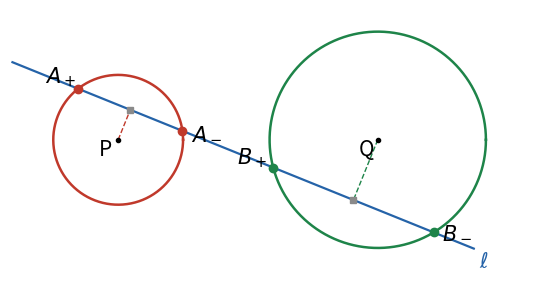

Reproduce this figure in Python. (Note: this script raises an exception after producing the figure.)
"""Figure for the note: a line meeting two disjoint circles, its four point pairs and the chord identity."""

from pathlib import Path

import matplotlib
import numpy as np

matplotlib.use("Agg")
import matplotlib.pyplot as plt

a, D = 0.6, 2.4
P, Q = np.array([-D, 0.0]), np.array([0.0, 0.0])
phi = np.deg2rad(68)
m = np.array([np.cos(phi), np.sin(phi)])
mp = np.array([-m[1], m[0]])
p = -0.6
RED, GREEN, BLUE, GREY = "#c0392b", "#1e8449", "#2563a8", "#8a8a8a"

fig, ax = plt.subplots(figsize=(5.6, 3.0))
t = np.linspace(0, 2 * np.pi, 400)
ax.plot(P[0] + a * np.cos(t), a * np.sin(t), color=RED, lw=1.8)
ax.plot(np.cos(t), np.sin(t), color=GREEN, lw=1.8)
s = np.linspace(-1.2, 3.4, 2)
line = np.outer(np.ones_like(s), p * m) + np.outer(s, mp)
ax.plot(line[:, 0], line[:, 1], color=BLUE, lw=1.6)
ax.annotate(
    r"$\ell$", line[0], (4, -14), textcoords="offset points", fontsize=15, color=BLUE
)


def meet(c, r):
    x = (p - m @ c) / r
    h = np.sqrt(1 - x * x)
    return [c + r * (x * m + sg * h * mp) for sg in (1, -1)], x


As, xA = meet(P, a)
Bs, xB = meet(Q, 1.0)
for pt, lab, col, off in [
    (As[0], r"$A_+$", RED, (-24, 4)),
    (As[1], r"$A_-$", RED, (6, -6)),
    (Bs[0], r"$B_+$", GREEN, (-26, 2)),
    (Bs[1], r"$B_-$", GREEN, (6, -4)),
]:
    ax.plot(*pt, "o", color=col, ms=6)
    ax.annotate(lab, pt, off, textcoords="offset points", fontsize=15)
for c, lab, col in [(P, "P", RED), (Q, "Q", GREEN)]:
    foot = c + (p - m @ c) * m
    ax.plot([c[0], foot[0]], [c[1], foot[1]], color=col, lw=1.0, ls="--")
    ax.plot(*c, "k.", ms=6)
    ax.annotate(lab, c, (-14, -12), textcoords="offset points", fontsize=15)
    ax.plot(*foot, "s", color=GREY, ms=4)
ax.set_aspect("equal")
ax.set_xlim(-3.4, 1.5)
ax.set_ylim(-1.25, 1.2)
ax.axis("off")
fig.tight_layout()
fig.savefig(Path(__file__).parent / "fig_chords.pdf")
fig.savefig(Path(__file__).parent / "fig_chords.png", dpi=170)
print(f"x_A = {xA:.3f}, x_B = {xB:.3f}")
